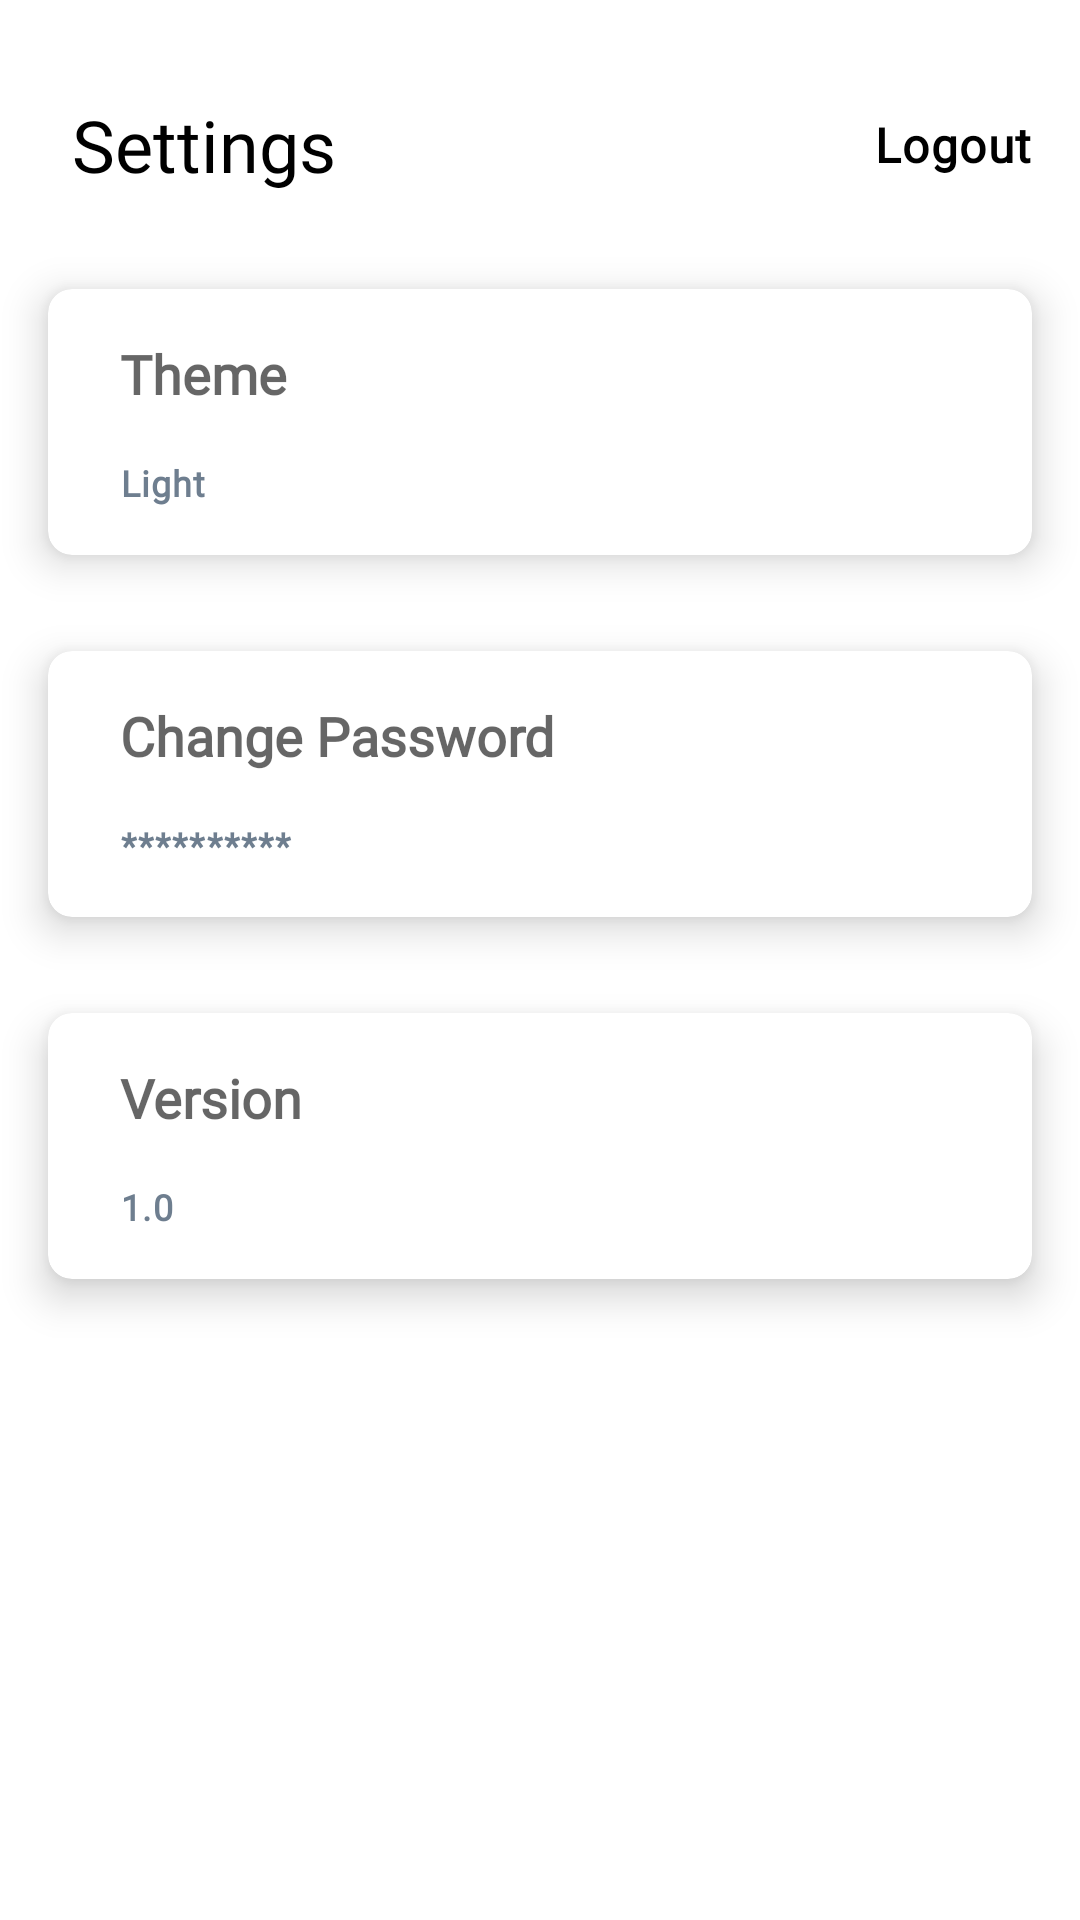

Write the Android layout XML for this screen, with the resource values it uses.
<!-- AndroidManifest.xml: application theme Theme.Volu -->
<!-- res/layout/fragment_settings.xml -->
<?xml version="1.0" encoding="utf-8"?>
<layout xmlns:android="http://schemas.android.com/apk/res/android"
    xmlns:app="http://schemas.android.com/apk/res-auto"
    xmlns:tools="http://schemas.android.com/tools">

    <androidx.coordinatorlayout.widget.CoordinatorLayout
        android:layout_width="match_parent"
        android:layout_height="match_parent">

        <LinearLayout
            android:layout_width="match_parent"
            android:layout_height="match_parent"
            android:orientation="vertical">

            <androidx.constraintlayout.widget.ConstraintLayout
                android:layout_width="match_parent"
                android:layout_height="wrap_content">

                <TextView
                    android:drawableStart="@drawable/ic_arrow_back"
                    android:drawablePadding="16dp"
                    android:id="@+id/title_tag"
                    android:layout_width="wrap_content"
                    android:layout_height="wrap_content"
                    android:layout_marginStart="24dp"
                    android:layout_marginTop="32dp"
                    android:layout_marginBottom="16dp"
                    android:text="Settings"
                    android:textAppearance="@style/TextAppearance.Volu.Headline5"
                    app:layout_constraintBottom_toBottomOf="parent"
                    app:layout_constraintStart_toStartOf="parent"
                    app:layout_constraintTop_toTopOf="parent" />


                <TextView
                    android:id="@+id/logout"
                    android:layout_width="wrap_content"
                    android:layout_height="wrap_content"
                    android:layout_marginEnd="16dp"
                    android:drawableStart="@drawable/ic_arrow_right"
                    android:drawablePadding="4dp"
                    android:gravity="center"
                    android:textStyle="bold"
                    android:text="Logout"
                    android:textAppearance="?attr/textAppearanceBody1"
                    app:layout_constraintBottom_toBottomOf="@+id/title_tag"
                    app:layout_constraintEnd_toEndOf="parent"
                    app:layout_constraintTop_toTopOf="@+id/title_tag" />

            </androidx.constraintlayout.widget.ConstraintLayout>

            <com.google.android.material.card.MaterialCardView
                style="?attr/cardViewStyle"
                android:id="@+id/theme_container"
                android:layout_width="match_parent"
                android:layout_height="wrap_content">

                <androidx.constraintlayout.widget.ConstraintLayout
                    android:layout_width="match_parent"
                    android:layout_height="wrap_content">

                    <TextView
                        android:id="@+id/theme_type"
                        android:layout_width="wrap_content"
                        android:layout_height="wrap_content"
                        android:layout_marginStart="24dp"
                        android:layout_marginTop="16dp"
                        android:layout_marginBottom="16dp"
                        android:fontFamily="@font/raleway_bold"
                        tools:text="Light"
                        android:text="Light"
                        android:textAppearance="?textAppearanceCaption"
                        app:layout_constraintBottom_toBottomOf="parent"
                        app:layout_constraintStart_toStartOf="parent"
                        app:layout_constraintTop_toBottomOf="@+id/Theme" />

                    <TextView
                        android:id="@+id/Theme"
                        android:layout_width="wrap_content"
                        android:layout_height="wrap_content"
                        android:layout_marginStart="24dp"
                        android:layout_marginTop="16dp"
                        android:fontFamily="@font/raleway_bold"
                        android:textStyle="bold"
                        android:text="Theme"
                        android:textAppearance="@style/TextAppearance.AppCompat.Medium"
                        app:layout_constraintStart_toStartOf="parent"
                        app:layout_constraintTop_toTopOf="parent" />

                </androidx.constraintlayout.widget.ConstraintLayout>

            </com.google.android.material.card.MaterialCardView>

            <com.google.android.material.card.MaterialCardView
                style="?attr/cardViewStyle"
                android:id="@+id/password_container"
                android:layout_width="match_parent"
                android:layout_height="wrap_content">

                <androidx.constraintlayout.widget.ConstraintLayout
                    android:layout_width="match_parent"
                    android:layout_height="wrap_content">

                    <TextView
                        android:id="@+id/password"
                        android:layout_width="wrap_content"
                        android:layout_height="wrap_content"
                        android:layout_marginStart="24dp"
                        android:layout_marginTop="16dp"
                        android:layout_marginBottom="16dp"
                        android:fontFamily="@font/raleway_bold"
                        android:text="**********"
                        android:textAppearance="?textAppearanceCaption"
                        app:layout_constraintBottom_toBottomOf="parent"
                        app:layout_constraintStart_toStartOf="parent"
                        app:layout_constraintTop_toBottomOf="@+id/password_tag" />

                    <TextView
                        android:id="@+id/password_tag"
                        android:layout_width="wrap_content"
                        android:layout_height="wrap_content"
                        android:layout_marginStart="24dp"
                        android:layout_marginTop="16dp"
                        android:fontFamily="@font/raleway_bold"
                        android:textStyle="bold"
                        android:text="Change Password"
                        android:textAppearance="@style/TextAppearance.AppCompat.Medium"
                        app:layout_constraintStart_toStartOf="parent"
                        app:layout_constraintTop_toTopOf="parent" />

                </androidx.constraintlayout.widget.ConstraintLayout>

            </com.google.android.material.card.MaterialCardView>

            <com.google.android.material.card.MaterialCardView
                style="?attr/cardViewStyle"
                android:id="@+id/version_container"
                android:layout_width="match_parent"
                android:layout_height="wrap_content">

                <androidx.constraintlayout.widget.ConstraintLayout
                    android:layout_width="match_parent"
                    android:layout_height="wrap_content">

                    <TextView
                        android:id="@+id/version"
                        android:layout_width="wrap_content"
                        android:layout_height="wrap_content"
                        android:layout_marginStart="24dp"
                        android:layout_marginTop="16dp"
                        android:layout_marginBottom="16dp"
                        android:fontFamily="@font/raleway_bold"
                        android:text="1.0"
                        android:textAppearance="?textAppearanceCaption"
                        app:layout_constraintBottom_toBottomOf="parent"
                        app:layout_constraintStart_toStartOf="parent"
                        app:layout_constraintTop_toBottomOf="@+id/version_tag" />

                    <TextView
                        android:id="@+id/version_tag"
                        android:layout_width="wrap_content"
                        android:layout_height="wrap_content"
                        android:layout_marginStart="24dp"
                        android:layout_marginTop="16dp"
                        android:fontFamily="@font/raleway_bold"
                        android:textStyle="bold"
                        android:text="Version"
                        android:textAppearance="@style/TextAppearance.AppCompat.Medium"
                        app:layout_constraintStart_toStartOf="parent"
                        app:layout_constraintTop_toTopOf="parent" />

                </androidx.constraintlayout.widget.ConstraintLayout>

            </com.google.android.material.card.MaterialCardView>

        </LinearLayout>

    </androidx.coordinatorlayout.widget.CoordinatorLayout>

</layout>
<!-- resources referenced by this layout -->
<resources>
  <style name="TextAppearance.Volu.Headline5" parent="TextAppearance.MaterialComponents.Headline5">
          <item name="fontFamily">@font/raleway_bold</item>
          <item name="android:textColor">?attr/colorOnSurface</item>
      </style>
  <color name="brand_primary">#00a5ec</color>
  <color name="brand_primary_dark">#0076b9</color>
  <color name="brand_secondary">#c62828</color>
  <color name="brand_secondary_dark">#8e0000</color>
  <color name="brand_on_primary_color">#000000</color>
  <color name="brand_on_secondary_color">#ffffff</color>
  <color name="brand_light_surface">#ffffff</color>
  <color name="brand_on_light_surface">#000000</color>
  <color name="brand_light_background">#ffffff</color>
  <color name="brand_on_light_background">#000000</color>
  <style name="ShapeAppearance.Volu.SmallComponent" parent="ShapeAppearance.MaterialComponents.SmallComponent">
          <item name="cornerFamily">rounded</item>
          <item name="cornerSize">8dp</item>
      </style>
  <style name="ShapeAppearance.Volu.MediumComponent" parent="ShapeAppearance.MaterialComponents.MediumComponent">
          <item name="cornerFamily">rounded</item>
          <item name="cornerSize">8dp</item>
      </style>
  <style name="ShapeAppearance.Volu.LargeComponent" parent="ShapeAppearance.MaterialComponents.LargeComponent">
          <item name="cornerFamily">rounded</item>
          <item name="cornerSizeTopLeft">40dp</item>
          <item name="cornerSizeTopRight">40dp</item>
      </style>
  <style name="TextAppearance.Volu.Headline6" parent="TextAppearance.MaterialComponents.Headline6">
          <item name="fontFamily">@font/raleway_bold</item>
          <item name="android:textColor">?attr/colorOnSurface</item>
      </style>
  <style name="TextAppearance.Volu.Body1" parent="TextAppearance.MaterialComponents.Body1">
          <item name="fontFamily">@font/raleway_medium</item>
          <item name="android:textColor">?attr/colorOnSurface</item>
      </style>
  <style name="TextAppearance.Volu.Body2" parent="TextAppearance.MaterialComponents.Body2">
          <item name="fontFamily">@font/raleway_regular</item>
          <item name="android:textColor">?attr/colorOnSurface</item>
      </style>
  <style name="TextAppearance.Volu.Subtitle1" parent="TextAppearance.MaterialComponents.Subtitle1">
          <item name="fontFamily">@font/raleway_medium</item>
          <item name="android:textColor">?attr/colorOnSurface</item>
          <item name="android:textStyle">bold</item>
      </style>
  <style name="TextAppearance.Volu.Subtitle2" parent="TextAppearance.MaterialComponents.Subtitle2">
          <item name="fontFamily">@font/raleway_medium</item>
          <item name="android:textColor">?attr/colorOnSurface</item>
      </style>
  <style name="TextAppearance.Volu.Caption" parent="TextAppearance.MaterialComponents.Caption">
          <item name="fontFamily">@font/raleway_medium</item>
          <item name="android:textColor">#6E7E8F</item>
          <item name="android:textStyle">bold</item>
      </style>
  <style name="TextAppearance.Volu.Overline" parent="TextAppearance.MaterialComponents.Overline">
          <item name="fontFamily">@font/raleway_medium</item>
          <item name="android:textColor">#7C7575</item>
          <item name="android:textStyle">bold</item>
      </style>
  <style name="Widget.CountrySearch.CardView" parent="Widget.MaterialComponents.CardView">
          <item name="shapeAppearance">@style/ShapeAppearance.Volu.MediumComponent</item>
          <item name="cardBackgroundColor">?attr/colorSurface</item>
          <item name="cardElevation">8dp</item>
          <item name="android:layout_margin">16dp</item>
      </style>
</resources>
